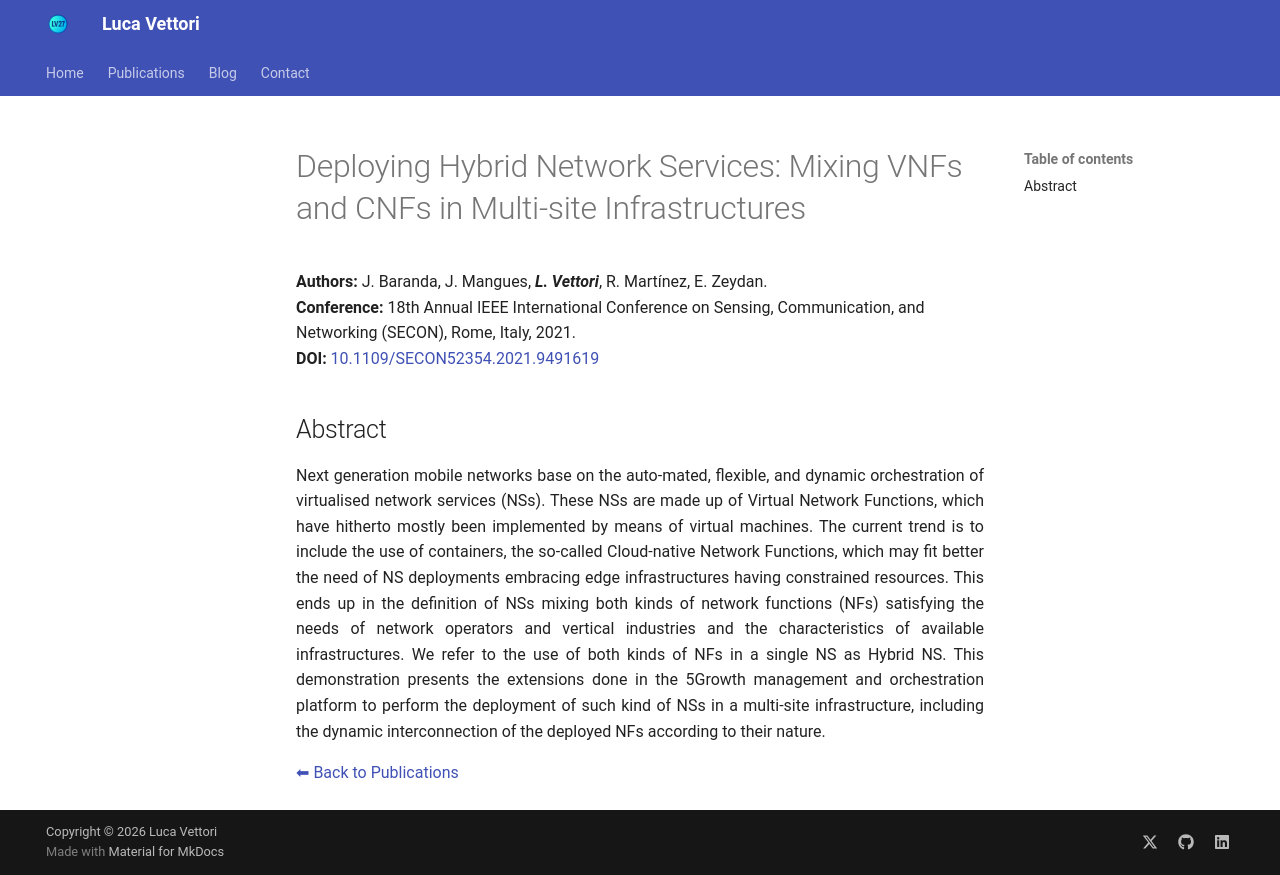

repository: LucaV27/LucaV27.github.io · page: publications/2021_SECON_DemoBaranda/index.html · generator: mkdocs

# Deploying Hybrid Network Services: Mixing VNFs and CNFs in Multi-site Infrastructures


**Authors:** J. Baranda, J. Mangues, _**L. Vettori**_, R. Martínez, E. Zeydan.  
**Conference:** 18th Annual IEEE International Conference on Sensing, Communication, and Networking (SECON), Rome, Italy, 2021.  
**DOI:** <a href="https://doi.org/10.1109/SECON52354.2021.9491619" target="_blank" rel="noopener noreferrer">10.1109/SECON52354.2021.9491619</a>    

## Abstract

Next generation mobile networks base on the auto-mated, flexible, and dynamic orchestration of virtualised network services (NSs). These NSs are made up of Virtual Network Functions, which have hitherto mostly been implemented by means of virtual machines. The current trend is to include the use of containers, the so-called Cloud-native Network Functions, which may fit better the need of NS deployments embracing edge infrastructures having constrained resources. This ends up in the definition of NSs mixing both kinds of network functions (NFs) satisfying the needs of network operators and vertical industries and the characteristics of available infrastructures. We refer to the use of both kinds of NFs in a single NS as Hybrid NS. This demonstration presents the extensions done in the 5Growth management and orchestration platform to perform the deployment of such kind of NSs in a multi-site infrastructure, including the dynamic interconnection of the deployed NFs according to their nature.
{ style="text-align: justify" }

[⬅ Back to Publications](index_conferences.md)
